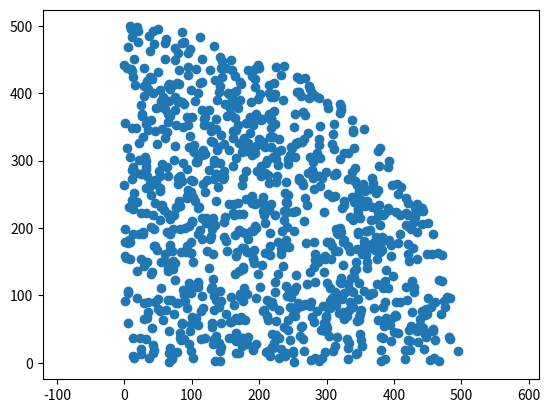
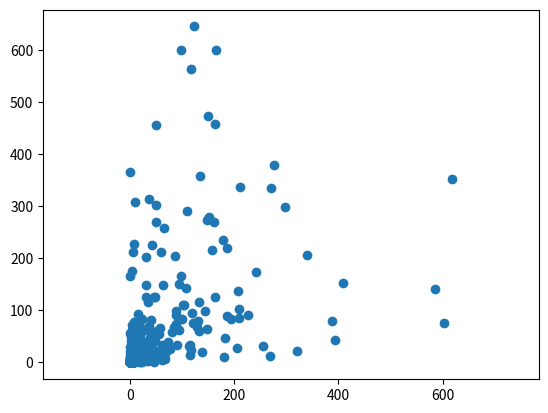

Source code (Python) for these figures, in order:
import numpy as np
import matplotlib.pyplot as plt
import scipy.stats

# Uniform
def hypersphere(n_dimensions, n_samples):
    rho = np.random.uniform(0, 1, n_samples) ** (1 / n_dimensions)
    r = np.abs(np.random.normal(size=(n_dimensions, n_samples)))
    c = np.sqrt(np.sum(r ** 2, axis=0))
    return rho * r / c


# Logarithmic radius
def log_hypersphere(a, b, n_dimensions, n_samples):
    rho = scipy.stats.loguniform.rvs(a, b, size=(n_samples))
    # rho = np.random.uniform(0, 1, n_samples) ** (1 / d)
    r = np.abs(np.random.normal(size=(n_dimensions, n_samples)))
    c = np.sqrt(np.sum(r ** 2, axis=0))
    return rho * r / c


# Below is a 2-dim example

# Hypersphere
x = hypersphere(n_dimensions=2, n_samples=1000)

plt.figure()
plt.scatter(x[0]*500, x[1]*500)
plt.axis("equal")
plt.show()

# Log hypersphere

p_a = -3
p_b = 3

# a is min and b is max
y = log_hypersphere(10 ** p_a, 10 ** p_b, n_dimensions=8, n_samples=1000)

# Verify uniform distribution of different radia
print("Distribution of radia for log hypershere")
r = np.sqrt(np.sum(y ** 2, axis=0))
for i in range(p_a, p_b):
    print(f"Radius: {10**i} to {10**(i+1)}")
    print(len(r[(r < 10 ** (i + 1)) & (r > 10 ** i)]))

plt.figure()
plt.scatter(y[0], y[1])
plt.axis("equal")
plt.show()
# %%
